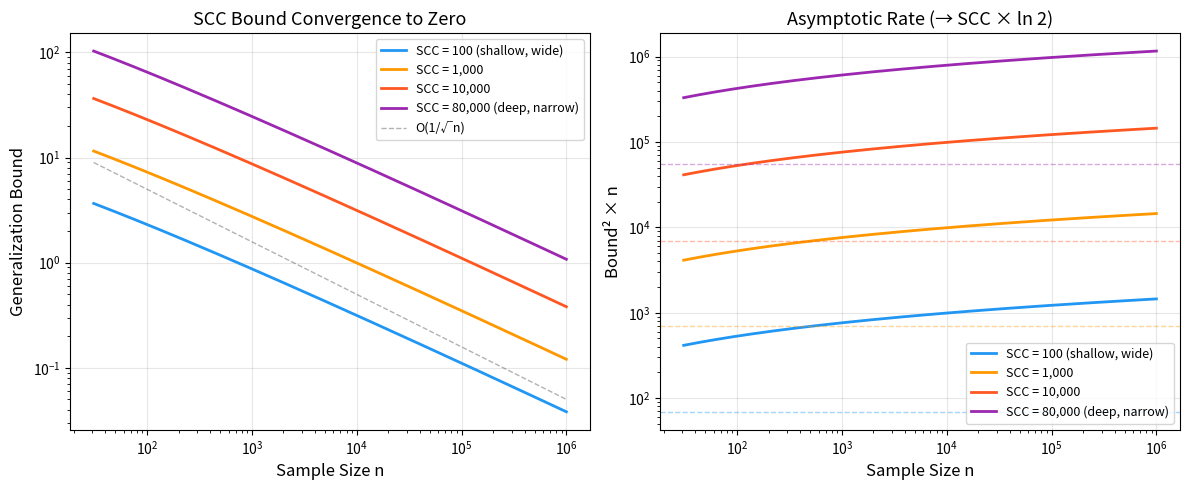

This figure's Python source:
"""
Visualization: SCC Bound Convergence

Shows that the SCC generalization bound converges to zero as n → ∞,
verifying the consistency theorem for different network configurations.
"""

import math
import matplotlib
matplotlib.use('Agg')
import matplotlib.pyplot as plt
import numpy as np


def scc_bound(scc_val, n, delta):
    """Compute sqrt(SCC * log(2n)/n + log(1/delta)/n)."""
    inner = scc_val * math.log(2*n) / n + math.log(1/delta) / n
    return math.sqrt(max(0, inner))


def main():
    delta = 0.05
    n_values = np.logspace(1.5, 6, 300).astype(int)
    n_values = sorted(set(n_values))

    fig, axes = plt.subplots(1, 2, figsize=(12, 5))

    # Plot 1: Bound vs n for different SCC values
    ax = axes[0]
    scc_configs = [
        (100, '#2196F3', 'SCC = 100 (shallow, wide)'),
        (1000, '#FF9800', 'SCC = 1,000'),
        (10000, '#FF5722', 'SCC = 10,000'),
        (80000, '#9C27B0', 'SCC = 80,000 (deep, narrow)'),
    ]

    for scc_val, color, label in scc_configs:
        bounds = [scc_bound(scc_val, n, delta) for n in n_values]
        ax.plot(n_values, bounds, color=color, linewidth=2, label=label)

    ax.set_xlabel('Sample Size n', fontsize=12)
    ax.set_ylabel('Generalization Bound', fontsize=12)
    ax.set_title('SCC Bound Convergence to Zero', fontsize=13)
    ax.set_xscale('log')
    ax.set_yscale('log')
    ax.legend(fontsize=9)
    ax.grid(True, alpha=0.3)

    # Add O(1/sqrt(n)) reference line
    ref_n = np.array(n_values)
    ref = 50 / np.sqrt(ref_n)
    ax.plot(ref_n, ref, 'k--', alpha=0.3, linewidth=1, label='O(1/√n)')
    ax.legend(fontsize=9)

    # Plot 2: Bound² × n (should converge to SCC × ln(2))
    ax = axes[1]
    for scc_val, color, label in scc_configs:
        convergence = [scc_bound(scc_val, n, delta)**2 * n for n in n_values]
        ax.plot(n_values, convergence, color=color, linewidth=2, label=label)
        # Reference line
        ax.axhline(y=scc_val * math.log(2), color=color, linestyle='--',
                   alpha=0.4, linewidth=1)

    ax.set_xlabel('Sample Size n', fontsize=12)
    ax.set_ylabel('Bound² × n', fontsize=12)
    ax.set_title('Asymptotic Rate (→ SCC × ln 2)', fontsize=13)
    ax.set_xscale('log')
    ax.set_yscale('log')
    ax.legend(fontsize=9)
    ax.grid(True, alpha=0.3)

    plt.tight_layout()
    plt.savefig('viz_convergence.png', dpi=150, bbox_inches='tight')
    plt.close()
    print("Saved viz_convergence.png")


if __name__ == "__main__":
    main()
